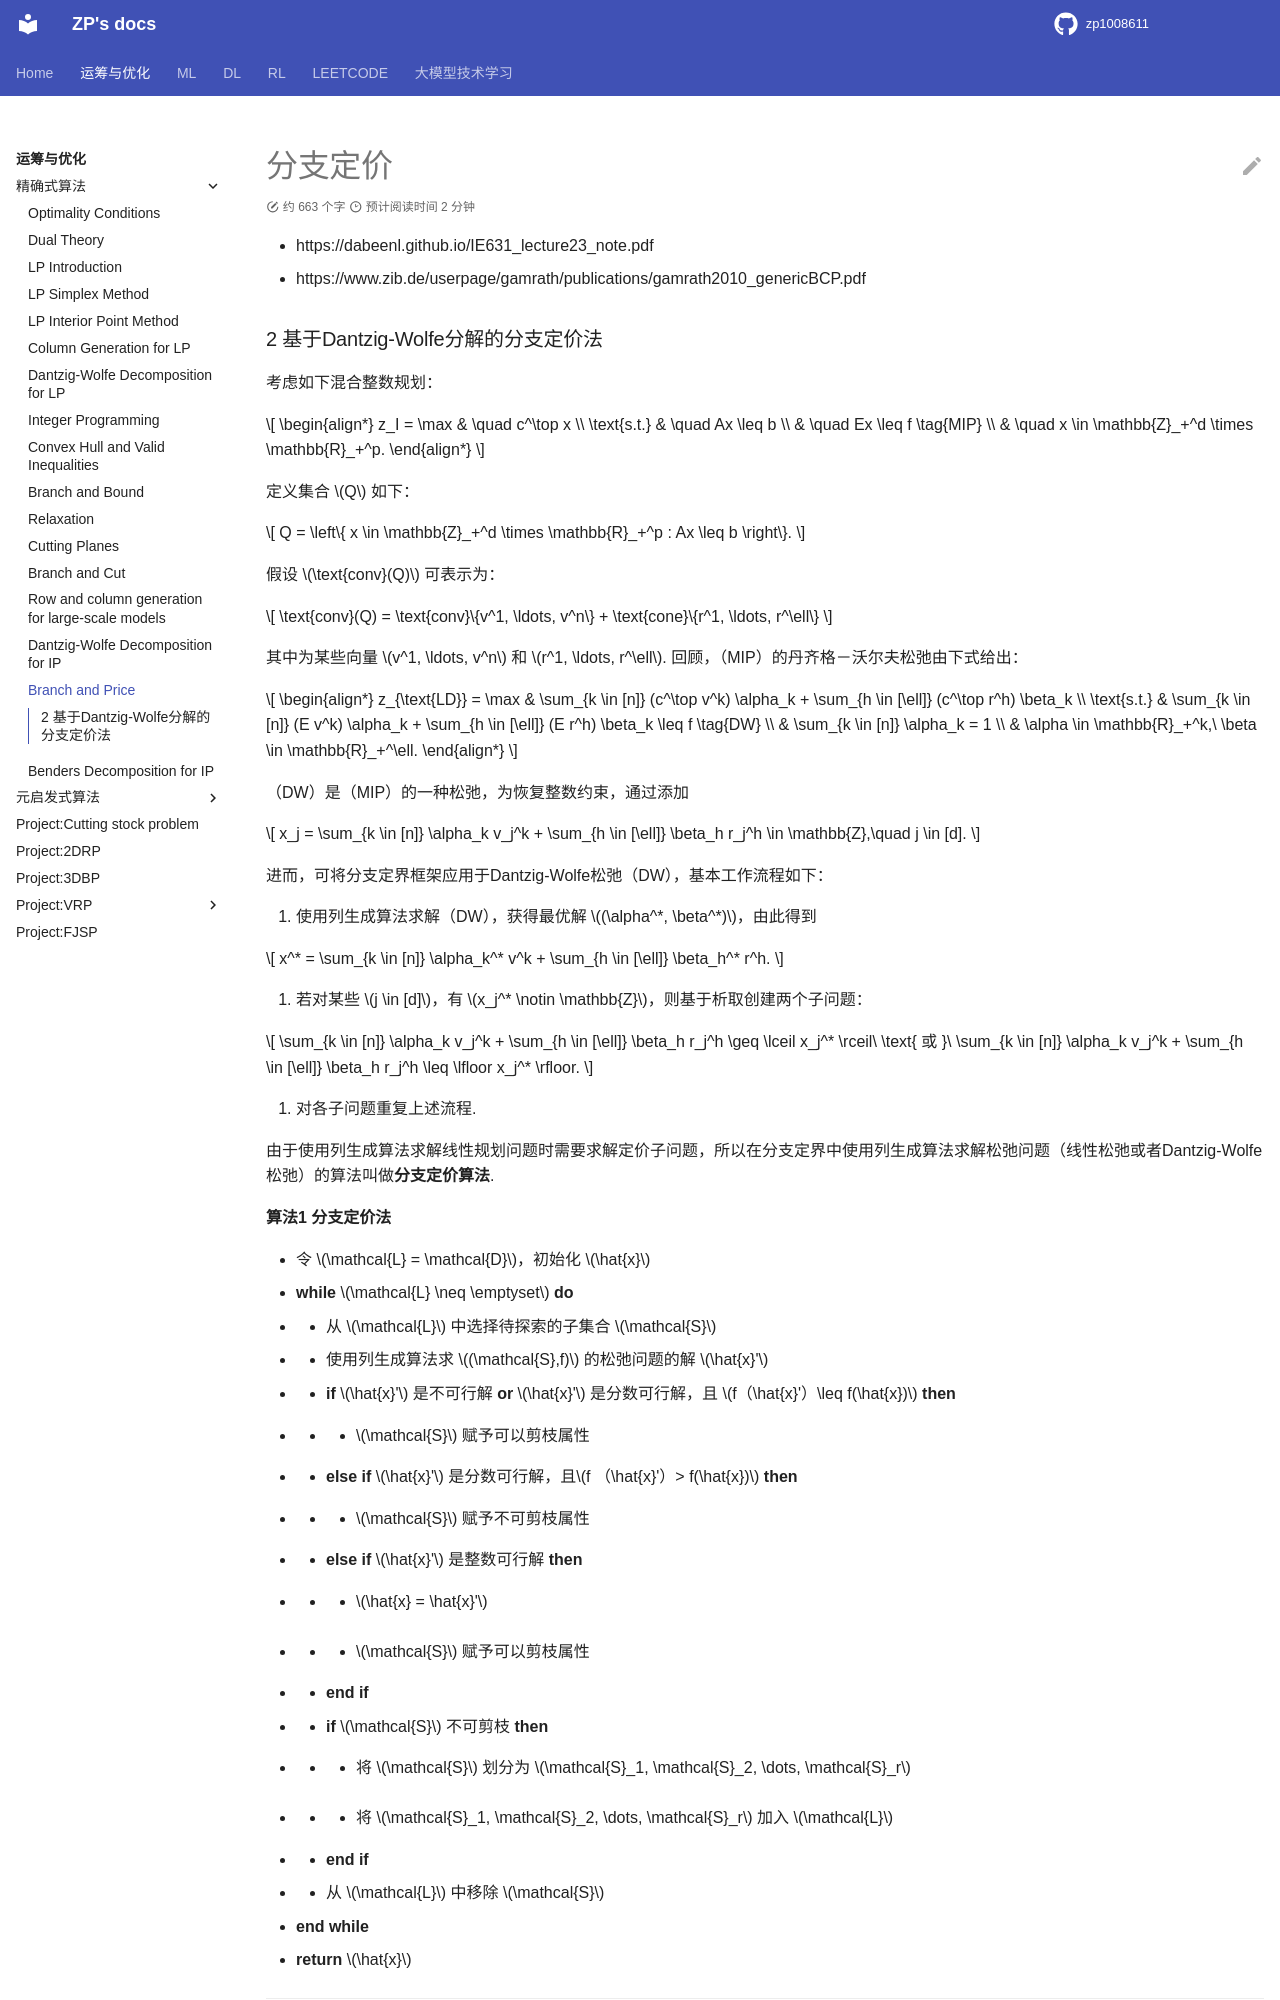

repository: zp1008611/zp1008611.github.io · page: OROPT/or_exact/IP_branch_and_price/index.html · generator: mkdocs

分支定价
========



-  https://dabeenl.github.io/IE631_lecture23_note.pdf

-  https://www.zib.de/userpage/gamrath/publications/gamrath2010_genericBCP.pdf



2 基于Dantzig-Wolfe分解的分支定价法

~~~~~~~~~~~~~~~~~~~~~~~~~~~~~~~~~~~



| 考虑如下混合整数规划：

| 



  .. math::





     \begin{align*}

     z_I = \max & \quad c^\top x \\

     \text{s.t.} & \quad Ax \leq b \\

     & \quad Ex \leq f \tag{MIP} \\

     & \quad x \in \mathbb{Z}_+^d \times \mathbb{R}_+^p.

     \end{align*}

| 定义集合 $ Q $ 如下：

| 



  .. math::





     Q = \left\{ x \in \mathbb{Z}_+^d \times \mathbb{R}_+^p : Ax \leq b \right\}.

| 假设 :math:`\text{conv}(Q)` 可表示为：

| 



  .. math::





     \text{conv}(Q) = \text{conv}\{v^1, \ldots, v^n\} + \text{cone}\{r^1, \ldots, r^\ell\}

| 其中为某些向量 :math:`v^1, \ldots, v^n` 和

  :math:`r^1, \ldots, r^\ell`.

  回顾，（MIP）的丹齐格－沃尔夫松弛由下式给出：

| 



  .. math::





     \begin{align*}

     z_{\text{LD}} = \max & \sum_{k \in [n]} (c^\top v^k) \alpha_k + \sum_{h \in [\ell]} (c^\top r^h) \beta_k \\

     \text{s.t.} & \sum_{k \in [n]} (E v^k) \alpha_k + \sum_{h \in [\ell]} (E r^h) \beta_k \leq f \tag{DW} \\

     & \sum_{k \in [n]} \alpha_k = 1 \\

     & \alpha \in \mathbb{R}_+^k,\ \beta \in \mathbb{R}_+^\ell.

     \end{align*}

| （DW）是（MIP）的一种松弛，为恢复整数约束，通过添加

| 



  .. math::





     x_j = \sum_{k \in [n]} \alpha_k v_j^k + \sum_{h \in [\ell]} \beta_h r_j^h \in \mathbb{Z},\quad j \in [d].

| 进而，可将分支定界框架应用于Dantzig-Wolfe松弛（DW），基本工作流程如下：



1. 使用列生成算法求解（DW），获得最优解

   :math:`(\alpha^*, \beta^*)`\ ，由此得到



   .. math::





      x^* = \sum_{k \in [n]} \alpha_k^* v^k + \sum_{h \in [\ell]} \beta_h^* r^h.

2. 若对某些 :math:`j \in [d]`\ ，有

   :math:`x_j^* \notin \mathbb{Z}`\ ，则基于析取创建两个子问题：



   .. math::





      \sum_{k \in [n]} \alpha_k v_j^k + \sum_{h \in [\ell]} \beta_h r_j^h \geq \lceil x_j^* \rceil\ \text{ 或 }\ \sum_{k \in [n]} \alpha_k v_j^k + \sum_{h \in [\ell]} \beta_h r_j^h \leq \lfloor x_j^* \rfloor.

3. 对各子问题重复上述流程.



由于使用列生成算法求解线性规划问题时需要求解定价子问题，所以在分支定界中使用列生成算法求解松弛问题（线性松弛或者Dantzig-Wolfe松弛）的算法叫做\ **分支定价算法**.



| **算法1 分支定价法**

| 1 令 $ :raw-latex:`\mathcal{L}` = :raw-latex:`\mathcal{D}` $，初始化 $

  :raw-latex:`\hat{x}` $

| 2 **while** $ :raw-latex:`\mathcal{L}`

  :raw-latex:`\neq `:raw-latex:`\emptyset `$ **do**

| 3 :math:`\quad` 从 $ :raw-latex:`\mathcal{L}` $ 中选择待探索的子集合 $

  :raw-latex:`\mathcal{S}`$ :math:`\\` 4 :math:`\quad`

  使用列生成算法求\ :math:`(\mathcal{S},f)`\ 的松弛问题的解\ :math:`\hat{x}'`

  :math:`\\` 5 :math:`\quad` **if** $ :raw-latex:`\hat{x}`’ $是不可行解

  **or** $ :raw-latex:`\hat{x}`’

  :math:`是分数可行解，且`\ f（:raw-latex:`\hat{x}`‘）:raw-latex:`\leq `f(:raw-latex:`\hat{x}`)$

  **then** :math:`\\` 6 :math:`\quad\quad`

  :math:`\mathcal{S}`\ 赋予可以剪枝属性 :math:`\\` 7 :math:`\quad`

  **else if** $ :raw-latex:`\hat{x}`’ :math:`是分数可行解，且`\ f

  （:raw-latex:`\hat{x}`‘）> f(:raw-latex:`\hat{x}`)$ **then**

  :math:`\\` 8 :math:`\quad\quad` :math:`\mathcal{S}`\ 赋予不可剪枝属性

  :math:`\\` 9 :math:`\quad` **else if** $ :raw-latex:`\hat{x}`’

  $是整数可行解 **then** :math:`\\` 10 :math:`\quad\ \ \ ` $

  :raw-latex:`\hat{x}` = :raw-latex:`\hat{x}`’ $ :math:`\\` 11

  :math:`\quad\ \ \ ` :math:`\mathcal{S}`\ 赋予可以剪枝属性 :math:`\\`

  12 :math:`\ \ \ ` **end if** :math:`\\` 13 :math:`\ \ \ ` **if**

  :math:`\mathcal{S}`\ 不可剪枝 **then** :math:`\\` 14

  :math:`\quad\ \ \ ` 将 $ :raw-latex:`\mathcal{S}` $ 划分为 $
